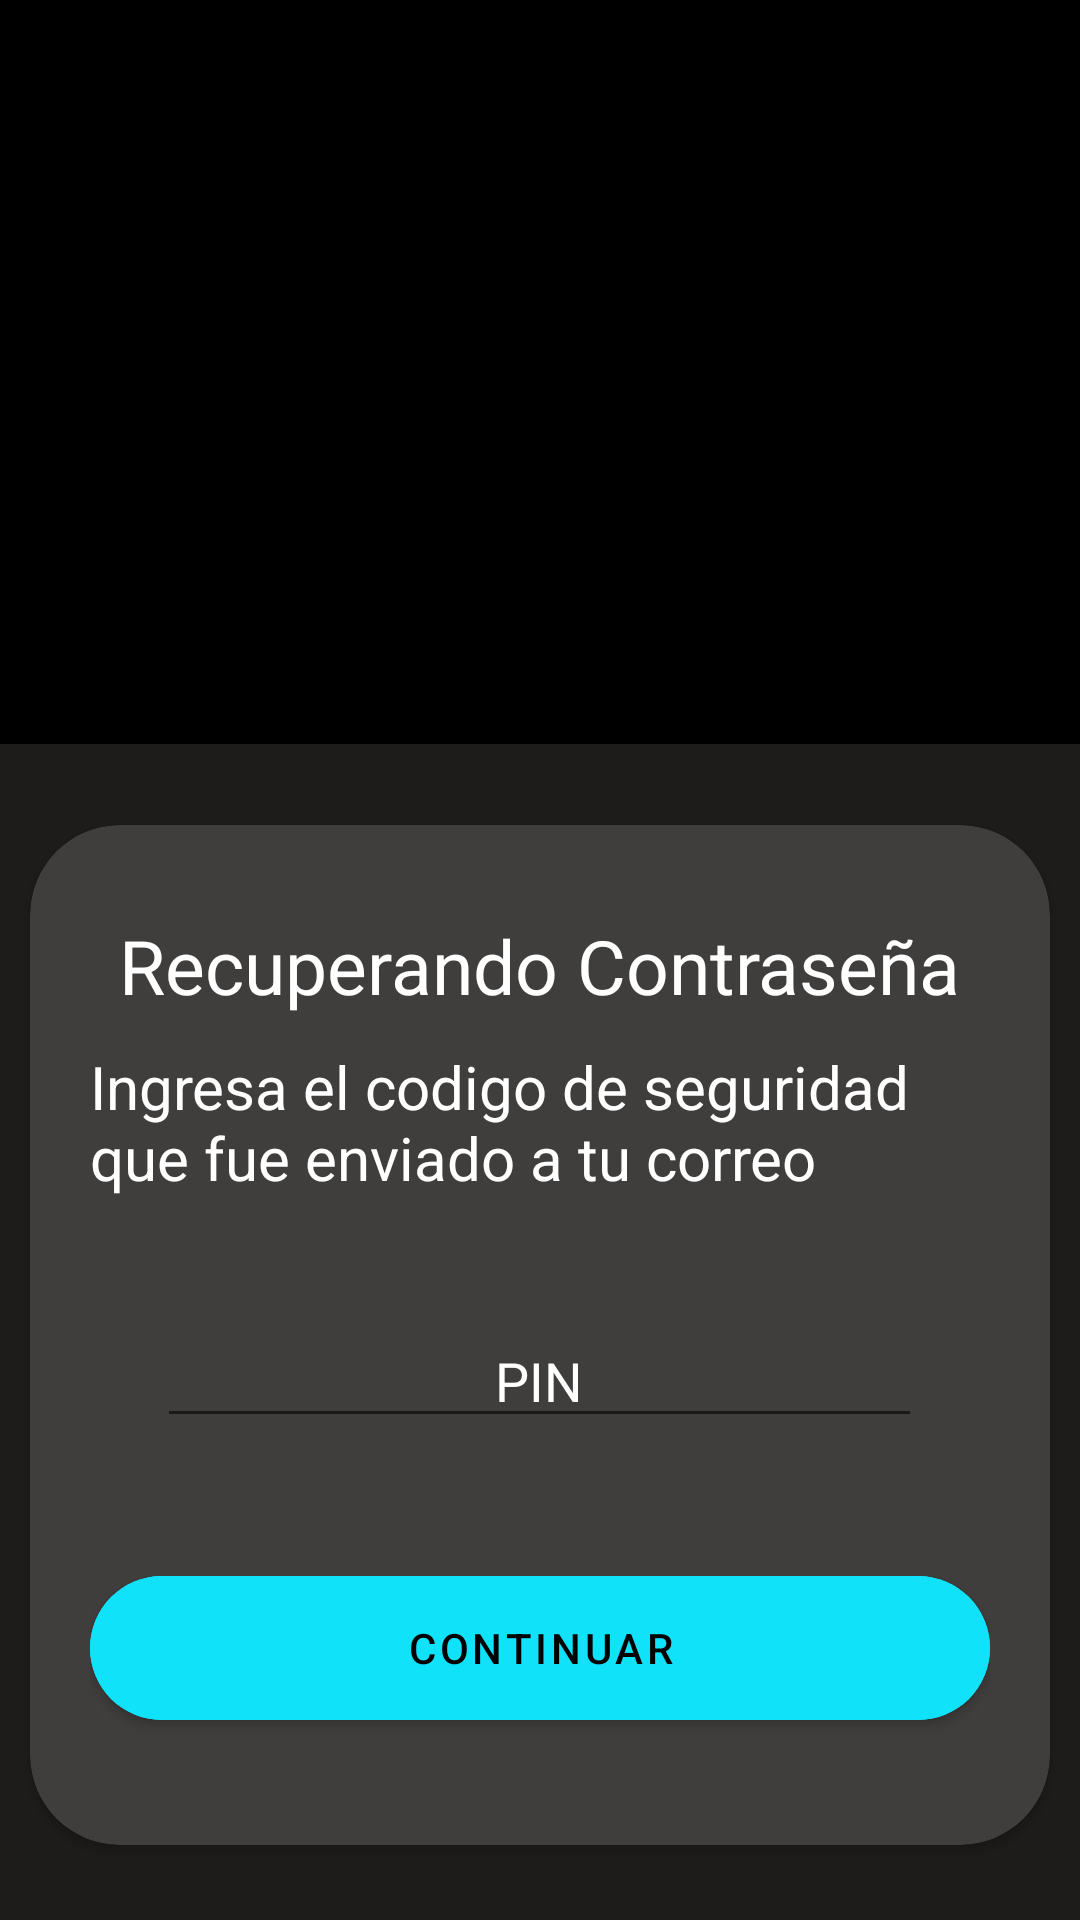

Here is an Android app screen rendered from its layout file. Give the layout XML and the strings, colors and styles it references.
<!-- AndroidManifest.xml: application theme Theme.ScreenSense -->
<!-- res/layout/activity_recuperar_password2.xml -->
<?xml version="1.0" encoding="utf-8"?>
<androidx.constraintlayout.widget.ConstraintLayout xmlns:android="http://schemas.android.com/apk/res/android"
    xmlns:app="http://schemas.android.com/apk/res-auto"
    xmlns:tools="http://schemas.android.com/tools"
    android:id="@+id/main"
    android:layout_width="match_parent"
    android:layout_height="match_parent"
    tools:context=".modulo1.RecuperarPasswordActivity"
    android:background="@color/black"

    >

    <View
        android:id="@+id/tono"
        android:layout_width="match_parent"
        android:layout_height="392dp"
        app:layout_constraintEnd_toEndOf="parent"
        app:layout_constraintBottom_toBottomOf="parent"
        app:layout_constraintStart_toStartOf="parent"
        android:background="@color/background"
        >

    </View>

    <Button
        android:layout_width="300dp"
        android:layout_height="60dp"
        app:layout_constraintTop_toTopOf="parent"
        app:layout_constraintBottom_toBottomOf="parent"
        app:layout_constraintStart_toStartOf="parent"
        app:layout_constraintEnd_toEndOf="parent"
        android:layout_marginTop="680dp"
        app:cornerRadius="40dp"
        android:backgroundTint="@color/barbie"
        android:text="@string/Regresar"
        android:textColor="@color/black">

    </Button>

    <Button
        android:layout_width="300dp"
        android:layout_height="60dp"
        app:layout_constraintTop_toTopOf="parent"
        app:layout_constraintBottom_toBottomOf="parent"
        app:layout_constraintStart_toStartOf="parent"
        app:layout_constraintEnd_toEndOf="parent"
        android:layout_marginTop="780dp"
        app:cornerRadius="40dp"
        android:backgroundTint="@color/background"
        android:text="@string/CodSeguridad"
        android:textColor="@color/turkesa">

    </Button>



    <androidx.cardview.widget.CardView
        android:id="@+id/silvia"
        android:layout_width="340dp"
        android:layout_height="340dp"
        app:layout_constraintTop_toTopOf="parent"
        app:layout_constraintEnd_toEndOf="parent"
        app:layout_constraintBottom_toBottomOf="parent"
        app:layout_constraintStart_toStartOf="parent"
        android:layout_marginTop="250dp"
        app:cardCornerRadius="30dp"
        android:backgroundTint="@color/backgroundLight">


        <androidx.appcompat.widget.LinearLayoutCompat
            android:layout_width="match_parent"
            android:layout_height="match_parent"
            android:orientation="vertical"
            android:layout_margin="20dp">

            <TextView
                android:layout_width="wrap_content"
                android:layout_height="wrap_content"
                android:text="@string/recuperando_Password"
                android:textSize="25sp"
                android:textColor="@color/white"
                android:layout_marginTop="10dp"
                android:layout_gravity="center">
            </TextView>

            <TextView
                android:layout_width="wrap_content"
                android:layout_height="wrap_content"
                android:text="@string/RellenoCod"
                android:textColor="@color/white"
                android:textSize="20sp"
                android:layout_marginTop="10dp">

            </TextView>

            <androidx.appcompat.widget.AppCompatEditText
                android:layout_width="255dp"
                android:layout_height="40dp"
                android:layout_marginTop="40dp"
                android:layout_gravity="center"
                android:text="@string/pin"
                android:gravity="center"
                android:textColor="@color/white"
                android:textColorHint="@color/hintLightColor" />

            <Button
                android:layout_width="300dp"
                android:layout_height="60dp"
                android:layout_marginTop="40dp"
                app:cornerRadius="40dp"
                android:backgroundTint="@color/turkesa"
                android:text="@string/next"
                android:textColor="@color/black">

            </Button>


        </androidx.appcompat.widget.LinearLayoutCompat>

    </androidx.cardview.widget.CardView>



</androidx.constraintlayout.widget.ConstraintLayout>
<!-- resources referenced by this layout -->
<resources>
  <color name="background">#1E1B1B</color>
  <color name="backgroundLight">#403D3D</color>
  <color name="barbie">#FF4C85</color>
  <color name="black">#FF000000</color>
  <color name="hintLightColor">#DADADA</color>
  <color name="turkesa">#10E2FA</color>
  <color name="white">#FFFFFFFF</color>
  <string name="CodSeguridad">Volver a enviar codigo de seguridad</string>
  <string name="Regresar">Regresar</string>
  <string name="RellenoCod">Ingresa el codigo de seguridad que fue enviado a tu correo</string>
  <string name="next">Continuar</string>
  <string name="pin">PIN</string>
  <string name="recuperando_Password">Recuperando Contraseña</string>
  <style name="Theme.ScreenSense" parent="Theme.MaterialComponents.DayNight.NoActionBar">
          
          <item name="android:statusBarColor">@color/turkesa</item>
          
      </style>
</resources>
